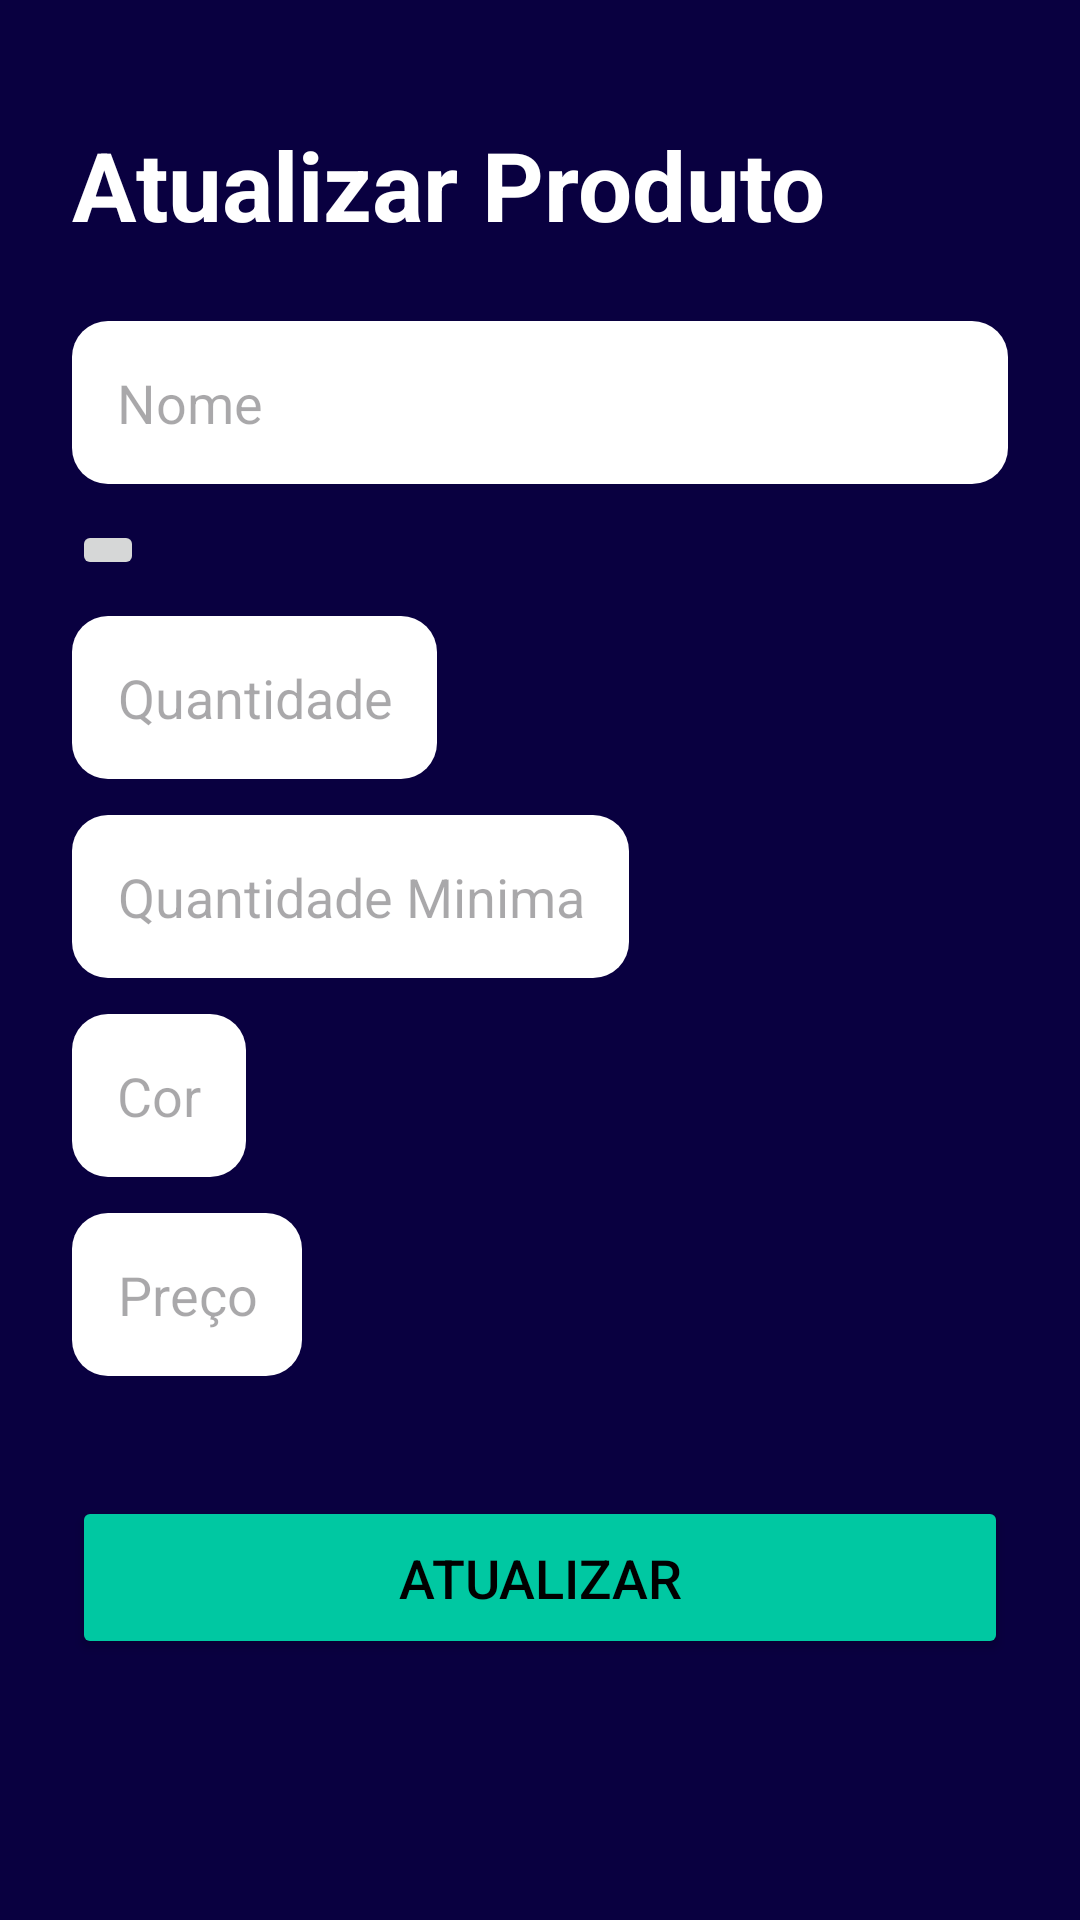

Layout XML and referenced resources for this Android screen:
<!-- AndroidManifest.xml: application theme Theme.InvBrasil -->
<!-- res/layout/activity_update_product.xml -->
<?xml version="1.0" encoding="utf-8"?>
<ScrollView
    android:layout_width="match_parent"
    android:layout_height="match_parent"
    android:fillViewport="true"
    xmlns:android="http://schemas.android.com/apk/res/android"
    android:background="@color/background">

    <LinearLayout
        xmlns:tools="http://schemas.android.com/tools"
        android:id="@+id/main"
        android:layout_width="match_parent"
        android:layout_height="wrap_content"
        android:orientation="vertical"
        tools:context=".view.UpdateProduct">

        <TextView
            android:layout_width="wrap_content"
            android:layout_height="wrap_content"
            android:text="@string/text_update_product"
            android:textColor="@color/white"
            android:textSize="32sp"
            android:textStyle="bold"
            android:layout_marginTop="40dp"
            android:layout_marginStart="24dp"
            />


        <EditText
            android:id="@+id/editNome"
            android:layout_width="match_parent"
            android:layout_height="wrap_content"
            android:hint="@string/text_name"
            android:inputType="text"
            android:maxLines="1"
            android:padding="15dp"
            android:layout_marginTop="24dp"
            android:layout_marginStart="24dp"
            android:layout_marginEnd="24dp"
            android:background="@drawable/bg_card_item"/>

        <LinearLayout
            android:layout_width="match_parent"
            android:layout_height="wrap_content"
            android:orientation="horizontal"
            android:layout_marginTop="12dp"
            android:layout_marginStart="24dp"
            android:layout_marginEnd="24dp"
            android:layout_gravity="center">

            <Spinner
                android:id="@+id/spinnerCategory"
                android:layout_width="wrap_content"
                android:layout_height="wrap_content"
                android:background="@drawable/bg_card_item"/>

            <ImageButton
                android:id="@+id/btNewCategory"
                android:layout_width="wrap_content"
                android:layout_height="wrap_content"
                android:contentDescription="@string/imagebtn_description"
                android:src="@drawable/ic_add" />


        </LinearLayout>


        <EditText
            android:id="@+id/editQuantity"
            android:layout_width="wrap_content"
            android:layout_height="wrap_content"
            android:hint="@string/text_quantity"
            android:inputType="number"
            android:maxLength="3"
            android:padding="15dp"
            android:layout_marginTop="12dp"
            android:layout_marginStart="24dp"
            android:layout_marginEnd="24dp"
            android:gravity="center"
            android:background="@drawable/bg_card_item"/>

        <EditText
            android:id="@+id/editQuantityMin"
            android:layout_width="wrap_content"
            android:layout_height="wrap_content"
            android:hint="@string/text_quantity_min"
            android:inputType="number"
            android:maxLength="3"
            android:padding="15dp"
            android:layout_marginTop="12dp"
            android:layout_marginStart="24dp"
            android:layout_marginEnd="24dp"
            android:gravity="center"
            android:background="@drawable/bg_card_item"/>

        <EditText
            android:id="@+id/editColor"
            android:layout_width="wrap_content"
            android:layout_height="wrap_content"
            android:hint="@string/text_color"
            android:inputType="text"
            android:maxLines="1"
            android:padding="15dp"
            android:layout_marginTop="12dp"
            android:layout_marginStart="24dp"
            android:layout_marginEnd="24dp"
            android:gravity="center"
            android:background="@drawable/bg_card_item"/>

        <EditText
            android:id="@+id/editPrice"
            android:layout_width="wrap_content"
            android:layout_height="wrap_content"
            android:hint="@string/text_price"
            android:inputType="number"
            android:maxLength="5"
            android:padding="15dp"
            android:layout_marginTop="12dp"
            android:layout_marginStart="24dp"
            android:layout_marginEnd="24dp"
            android:gravity="center"
            android:background="@drawable/bg_card_item"/>

        <Button
            android:id="@+id/btnUpgrade"
            android:layout_width="match_parent"
            android:layout_height="wrap_content"
            android:text="Atualizar"
            android:textSize="18sp"
            android:textColor="@color/black"
            android:padding="15dp"
            android:layout_marginTop="40dp"
            android:layout_marginStart="24dp"
            android:layout_marginEnd="24dp"
            android:backgroundTint="@color/primaria"/>



    </LinearLayout>

</ScrollView>
<!-- resources referenced by this layout -->
<resources>
  <color name="background">#090040</color>
  <color name="black">#FF000000</color>
  <color name="primaria">#00C8A2</color>
  <color name="white">#FFFFFFFF</color>
  <!-- drawable bg_card_item (drawable) -->
  <shape xmlns:android="http://schemas.android.com/apk/res/android">
      <solid android:color="#FFFFFF"/>
      <corners android:radius="12dp"/>
      <padding android:left="8dp" android:right="8dp" android:top="8dp" android:bottom="8dp"/>
  </shape>
  <string name="imagebtn_description">Adicionar categoria</string>
  <string name="text_color">Cor</string>
  <string name="text_name">Nome</string>
  <string name="text_price">Preço</string>
  <string name="text_quantity">Quantidade</string>
  <string name="text_quantity_min">Quantidade Minima</string>
  <string name="text_update_product">Atualizar Produto</string>
  <style name="Theme.InvBrasil" parent="Base.Theme.InvBrasil" />
  <style name="Base.Theme.InvBrasil" parent="Theme.Material3.DayNight.NoActionBar">
          
          
      </style>
</resources>
